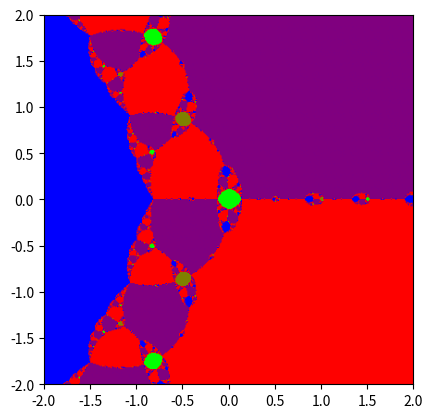

Recreate this plot in Python.
import numpy as np
import sympy
import matplotlib.pyplot as plt
import cmath


def newton(function, x0, max_iter=500, tol=1e-08):
    """ 
    Newton's method
    Parameters
    ----------
    function: string
        The function that we want to find its root
    x0: complex number
        The start point, it looks like 5 + 5 * I
    tol: float  
        the max error we accept
    max_iter: int
        the max iteration we accept
    Returns
    -------
    int
        number of iteration
    complex number
        root of func
    """

    func = eval("lambda x: " + function)
    deriv_func = eval("lambda x: " + str(sympy.diff(function)))

    return _iterate_newton(func, deriv_func, x0, max_iter, tol)

def _iterate_newton(func, deriv_func, x0, max_iter=500, tol=1e-08):
    """
    Iteration process of newton's method
    Parameters
    ----------
    func: function
        the function
    deriv_func: function
        the derivative of the function
    """

    xi = x0
    for i in range(1, max_iter + 1):
        fi = func(xi)
        der_yi = deriv_func(xi)

        # failed
        if der_yi == 0:
            return i, None

        xj = xi - fi / der_yi

        # close enough
        if cmath.isclose(xi, xj, rel_tol=0, abs_tol=tol):
            return i, xj

        xi = xj

    return i, xi


def newton_color_map(function, interval, num, max_iter=500, tol=1e-08, decimals=4):
    """
    Compute the color map of newton's method
    Parameters
    ----------
    interval: tuple with size of 4
        define the range of real and complex parts
        (real_min, real_max, complex_min, complex_max)
    num: tuple with size of 2
        define the number of points
        (num_real, num_complex)
    Returns
    -------
    tuple
        all roots found in the interval
    2D numpy array
        class of a point
    """
    func = eval("lambda x: " + function)
    deriv_func = eval("lambda x: " + str(sympy.diff(function)))
    root_count = 0
    roots = {}
    color_map = np.zeros((num[0], num[1]))

    for i, r in enumerate(np.linspace(interval[0], interval[1], num[0])):
        for j, c in enumerate(np.linspace(interval[2], interval[3], num[1])):
            x0 = r + c*1j
            root = np.round(_iterate_newton(func, deriv_func, x0, max_iter, tol)[1], decimals)
            if not root in roots:
                roots[root] = root_count
                root_count += 1
            color_map[i, j] = roots[root]

    return tuple(roots), color_map

def test_newton():
    user_input = "x**3 - 1"
    x0 = 1 + 1j
    iteration, root = newton(user_input, x0)
    print("Iteration:", iteration)
    print("Converge to:", root)

    # for test purpose
    func = sympy.Poly(user_input)
    print('\nAll roots from sympy')
    roots = func.all_roots()
    print(roots)

def test_newton_color_map():
    user_input = "x**3 - 2*x + 2"
    interval = (-2, 2, -2, 2)
    num = (400, 400)

    roots, color_map = newton_color_map(user_input, interval, num)
    print(roots)
    
    # for test purpose
    func = sympy.Poly(user_input)
    print('\nAll roots from sympy')
    roots = func.all_roots()
    print(roots)

    # TODO: find a good cmap
    plt.imshow(color_map.T, cmap='brg', extent=interval)
    plt.show()

if __name__ == "__main__":
    # test_newton()

    test_newton_color_map()
